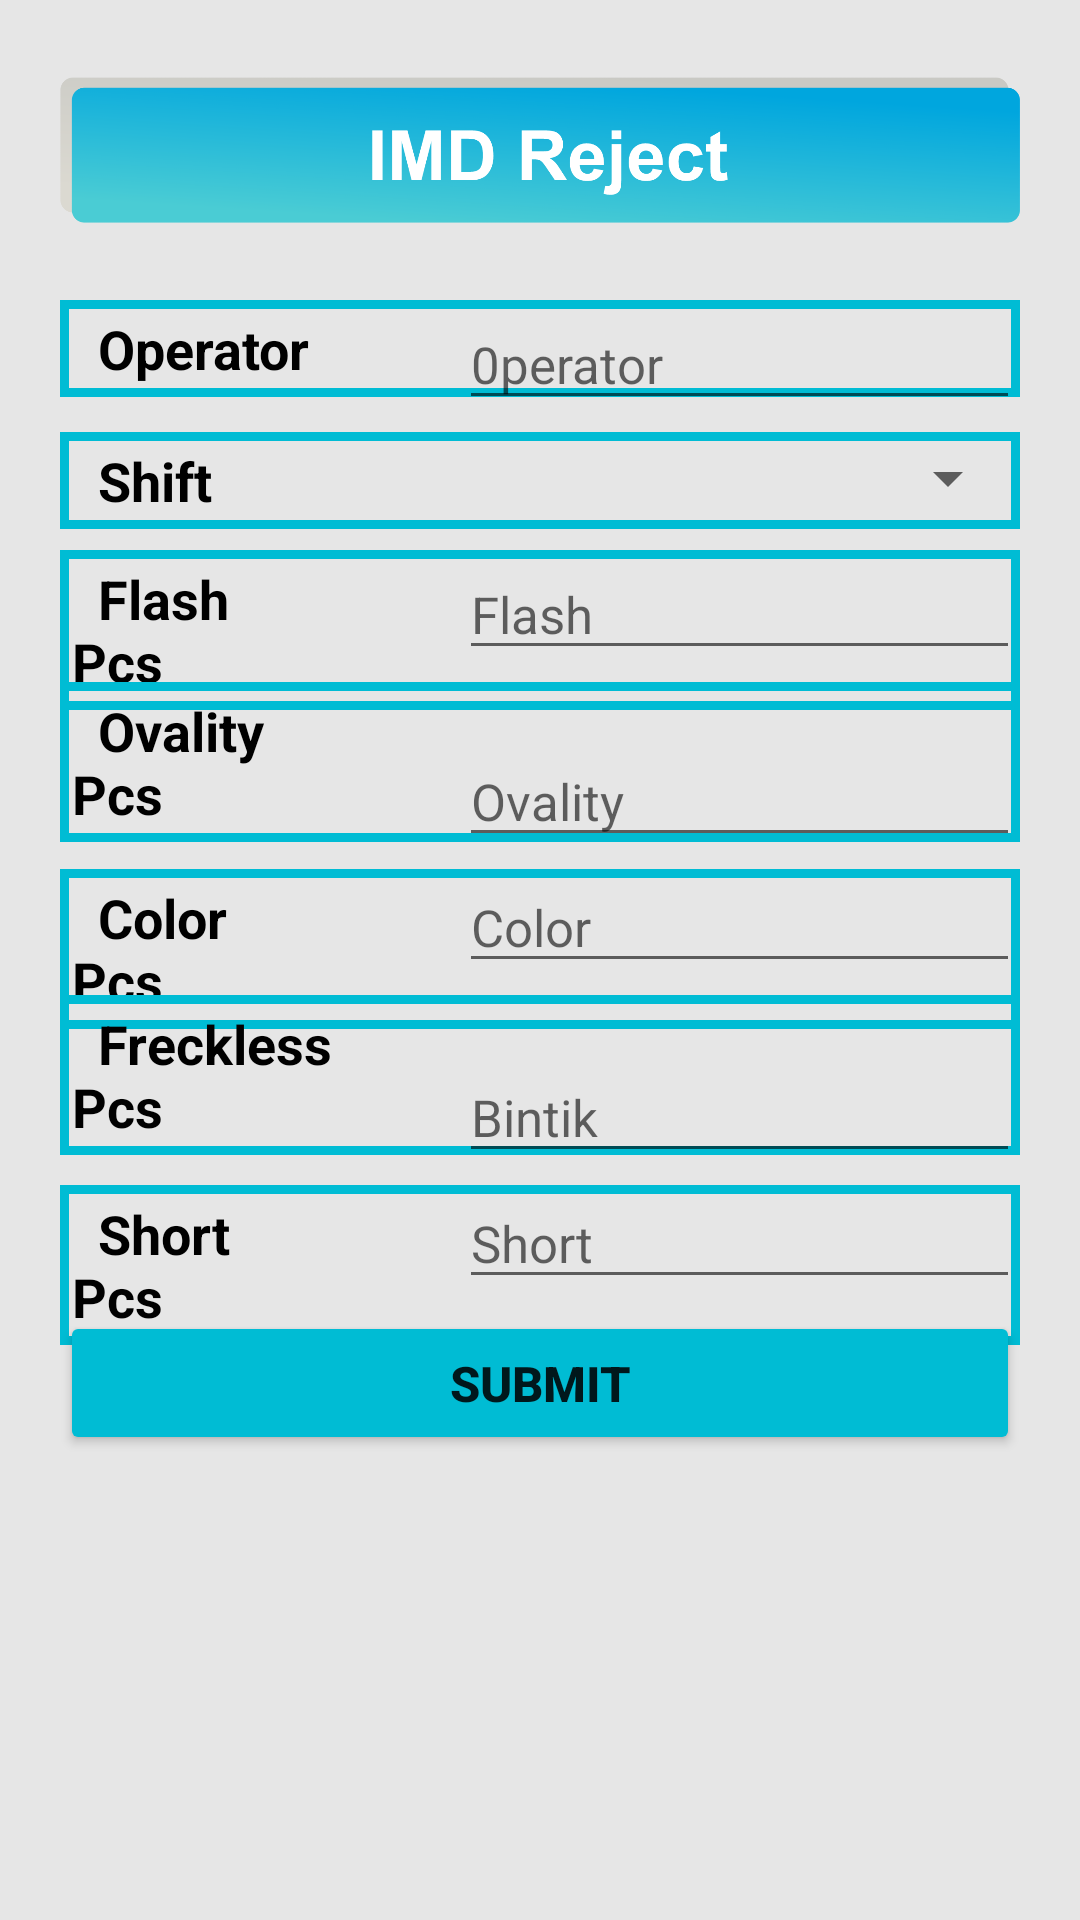

Write the Android layout XML for this screen, with the resource values it uses.
<!-- AndroidManifest.xml: application theme Theme.ProjectAplikasiMayora -->
<!-- res/layout/activity_reject_imdform.xml -->
<?xml version="1.0" encoding="utf-8"?>
<RelativeLayout xmlns:android="http://schemas.android.com/apk/res/android"
    xmlns:app="http://schemas.android.com/apk/res-auto"
    xmlns:tools="http://schemas.android.com/tools"
    android:layout_width="match_parent"
    android:layout_height="match_parent"
    android:background="#E6E6E6"
    tools:context=".ui.rejectimdform.RejectIMDForm">

        <ScrollView
            android:id="@+id/contenform"
            android:layout_width="match_parent"
            android:layout_height="match_parent">

                <RelativeLayout
                    android:layout_width="match_parent"
                    android:layout_height="wrap_content"
                    android:paddingLeft="20dp"
                    android:paddingRight="20dp"
                    android:paddingTop="10dp">

                        <ImageView
                            android:id="@+id/ppheader"
                            android:layout_width="match_parent"
                            android:layout_height="80dp"
                            android:src="@drawable/imdrejectheader" />

                        <TextView
                            android:layout_below="@+id/ppheader"
                            android:id="@+id/txt_operatornamed"
                            android:layout_width="match_parent"
                            android:layout_height="wrap_content"
                            android:layout_marginTop="10dp"
                            android:background="@drawable/background"
                            android:padding="4dp"
                            android:text="  Operator "
                            android:textAppearance="@style/TextAppearance.AppCompat.Display1"
                            android:textColor="#000000"
                            android:textSize="18dp"
                            android:textStyle="bold" />

                        <EditText
                            android:layout_below="@+id/ppheader"
                            android:id="@+id/edt_operatorname"
                            android:layout_width="match_parent"
                            android:layout_height="40dp"
                            android:layout_marginLeft="133dp"
                            android:layout_marginTop="10dp"
                            android:layout_marginBottom="4dp"
                            android:hint="0perator"
                            android:textSize="17dp" />

                        <TextView
                            android:id="@+id/txt_viewshift"
                            android:layout_width="match_parent"
                            android:layout_height="wrap_content"
                            android:layout_below="@+id/edt_operatorname"
                            android:background="@drawable/background"
                            android:padding="4dp"
                            android:text="  Shift "
                            android:textAppearance="@style/TextAppearance.AppCompat.Display1"
                            android:textColor="#000000"
                            android:textSize="18dp"
                            android:textStyle="bold" />

                        <Spinner
                            android:id="@+id/spn_shift"
                            android:layout_width="match_parent"
                            android:layout_height="40dp"
                            android:layout_below="@+id/txt_operatornamed"
                            android:layout_marginLeft="130dp"
                            android:layout_marginTop="7dp"
                            android:layout_marginBottom="4dp"
                            android:textSize="20dp" />

                        <TextView
                            android:id="@+id/txt_viewflash"
                            android:layout_width="match_parent"
                            android:layout_height="wrap_content"
                            android:layout_below="@+id/spn_shift"
                            android:background="@drawable/background"
                            android:padding="4dp"
                            android:text="  Flash                                                      Pcs "
                            android:textAppearance="@style/TextAppearance.AppCompat.Display1"
                            android:textColor="#000000"
                            android:textSize="18dp"
                            android:textStyle="bold" />

                        <EditText
                            android:id="@+id/edt_flash"
                            android:layout_width="match_parent"
                            android:layout_height="40dp"
                            android:layout_below="@+id/txt_viewshift"
                            android:layout_marginLeft="133dp"
                            android:layout_marginTop="7dp"
                            android:layout_marginBottom="4dp"
                            android:hint="Flash"
                            android:textSize="17dp" />

                        <TextView
                            android:id="@+id/txt_viewovality"
                            android:layout_width="match_parent"
                            android:layout_height="wrap_content"
                            android:layout_below="@+id/edt_flash"
                            android:background="@drawable/background"
                            android:padding="4dp"
                            android:text="  Ovality                                                   Pcs "
                            android:textAppearance="@style/TextAppearance.AppCompat.Display1"
                            android:textColor="#000000"
                            android:textSize="18dp"
                            android:textStyle="bold" />

                        <EditText
                            android:id="@+id/edt_ovality"
                            android:layout_width="match_parent"
                            android:layout_height="40dp"
                            android:layout_below="@+id/txt_viewflash"
                            android:layout_marginLeft="133dp"
                            android:layout_marginTop="9dp"
                            android:layout_marginBottom="4dp"
                            android:hint="Ovality"
                            android:textSize="17dp" />

                        <TextView
                            android:id="@+id/txt_viewwarna"
                            android:layout_width="match_parent"
                            android:layout_height="wrap_content"
                            android:layout_below="@+id/edt_ovality"
                            android:background="@drawable/background"
                            android:padding="4dp"
                            android:text="  Color                                                      Pcs "
                            android:textAppearance="@style/TextAppearance.AppCompat.Display1"
                            android:textColor="#000000"
                            android:textSize="18dp"
                            android:textStyle="bold" />

                        <EditText
                            android:id="@+id/edt_warna"
                            android:layout_below="@+id/txt_viewovality"
                            android:layout_width="match_parent"
                            android:layout_height="40dp"
                            android:layout_marginTop="7dp"
                            android:layout_marginLeft="133dp"
                            android:layout_marginBottom="4dp"
                            android:hint="Color"
                            android:textSize="17dp" />

                        <TextView
                            android:id="@+id/txt_viewbintik"
                            android:layout_width="match_parent"
                            android:layout_height="wrap_content"
                            android:layout_below="@+id/edt_warna"
                            android:background="@drawable/background"
                            android:padding="4dp"
                            android:text="  Freckless                                              Pcs "
                            android:textAppearance="@style/TextAppearance.AppCompat.Display1"
                            android:textColor="#000000"
                            android:textSize="18dp"
                            android:textStyle="bold" />

                        <EditText
                            android:id="@+id/edt_bintik"
                            android:layout_below="@+id/txt_viewwarna"
                            android:layout_width="match_parent"
                            android:layout_height="40dp"
                            android:layout_marginBottom="4dp"
                            android:layout_marginLeft="133dp"
                            android:layout_marginTop="8dp"
                            android:hint="Bintik"
                            android:textSize="17dp" />

                        <TextView
                            android:id="@+id/txt_viewshort"
                            android:layout_width="match_parent"
                            android:layout_height="wrap_content"
                            android:layout_below="@+id/edt_bintik"
                            android:background="@drawable/background"
                            android:padding="4dp"
                            android:text="  Short                                                      Pcs "
                            android:textAppearance="@style/TextAppearance.AppCompat.Display1"
                            android:textColor="#000000"
                            android:textSize="18dp"
                            android:textStyle="bold" />

                        <EditText
                            android:id="@+id/edt_shorts"
                            android:layout_width="match_parent"
                            android:layout_height="40dp"
                            android:layout_below="@+id/txt_viewbintik"
                            android:layout_marginLeft="133dp"
                            android:layout_marginTop="8dp"
                            android:layout_marginBottom="4dp"
                            android:hint="Short"
                            android:textSize="17dp" />

                        <Button
                            android:id="@+id/btn_submit"
                            android:layout_width="match_parent"
                            android:layout_height="wrap_content"
                            android:layout_below="@+id/edt_shorts"
                            android:backgroundTint="#00BCD4"
                            android:text="SUBMIT"
                            android:textSize="8pt"
                            android:textStyle="bold" />
                </RelativeLayout>
        </ScrollView>


</RelativeLayout>
<!-- resources referenced by this layout -->
<resources>
  <!-- drawable background (drawable) -->
  <?xml version="1.0" encoding="utf-8"?>
  <shape xmlns:android="http://schemas.android.com/apk/res/android"
      android:shape="rectangle">
      <stroke
          android:width="3dp"
          android:color="#00BCD4"/>
  </shape>
  <!-- drawable imdrejectheader: png bitmap (drawable, 56434 bytes) -->
  <style name="Theme.ProjectAplikasiMayora" parent="Theme.MaterialComponents.DayNight.DarkActionBar">
          
          <item name="colorPrimary">#00BCD4</item>
          <item name="colorPrimaryVariant">#00BCD4</item>
          <item name="colorOnPrimary">@color/white</item>
          
          <item name="colorSecondary">@color/teal_200</item>
          <item name="colorSecondaryVariant">@color/teal_700</item>
          <item name="colorOnSecondary">@color/black</item>
          
          <item name="android:statusBarColor" tools:targetApi="l">?attr/colorPrimaryVariant</item>
          
      </style>
  <!-- not gathered from this repository: default colours our renderer supplied (Android Studio template values) -->
  <color name="teal_200">#FF03DAC5</color>
  <color name="teal_700">#FF018786</color>
  <color name="black">#FF000000</color>
  <color name="white">#FFFFFFFF</color>
</resources>
